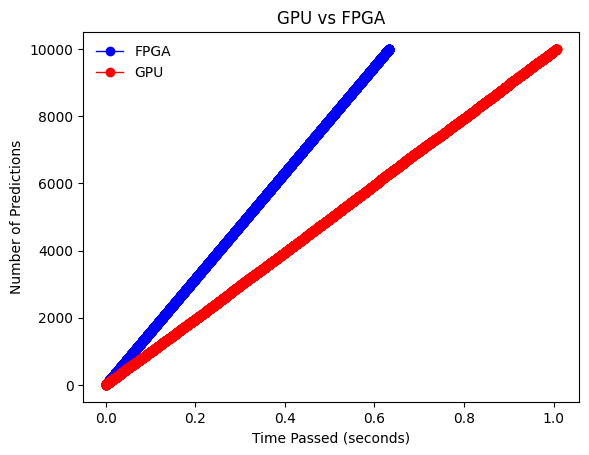
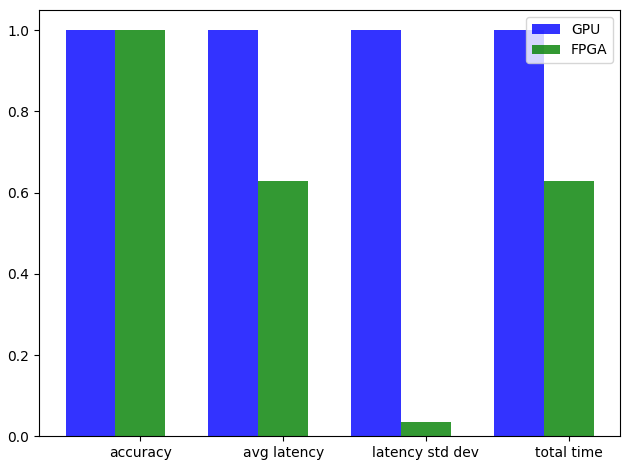
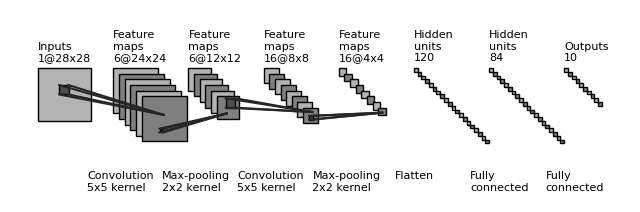
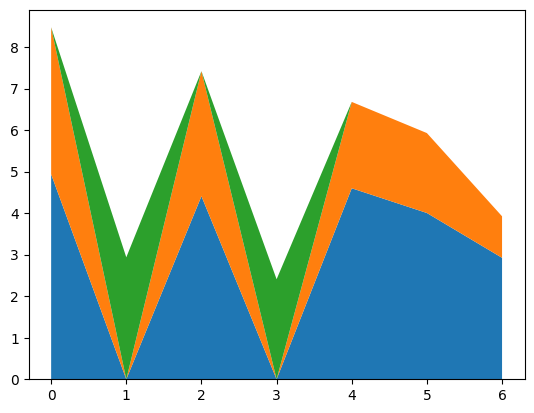
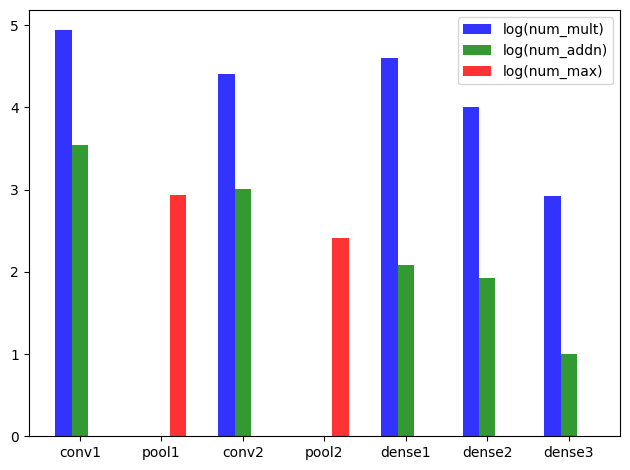

Python code for these plots, in order: (Note: this script raises an exception after producing the figures.)
from __future__ import print_function
import numpy as np
import math
from matplotlib import pyplot as plt

get_ipython().run_line_magic('load_ext', 'autoreload')
get_ipython().run_line_magic('autoreload', '2')
get_ipython().run_line_magic('matplotlib', 'notebook')

fpga_timing_measurements = [float(x)/624214 for x in np.random.randint(38, 42, 10000)]
fpga_total_time = float(sum(fpga_timing_measurements))
fpga_num_correct = 9872.0
fpga_pct_correct = fpga_num_correct/10000

gpu_timing_measurements = [float(x)/624214 for x in np.random.randint(6, 120, 10000)]
gpu_total_time = float(sum(gpu_timing_measurements))
gpu_num_correct = 9873.0
gpu_pct_correct = gpu_num_correct/10000

print(gpu_total_time)
print(fpga_total_time)

fpga_stddev = float(math.sqrt(np.var(fpga_timing_measurements)))
gpu_stddev = float(math.sqrt(np.var(gpu_timing_measurements)))
fpga_avg = float(fpga_total_time/10000)
gpu_avg = float(gpu_total_time/10000)

fpga_timing_useful = [sum(fpga_timing_measurements[0:x]) for x in range(0, 10000)]
gpu_timing_useful = [sum(gpu_timing_measurements[0:x]) for x in range(0, 10000)]
plt.figure()
plt.plot(fpga_timing_useful, range(1, 10001), '-o', color="blue", linewidth=1, linestyle="-", label="FPGA")
plt.plot(gpu_timing_useful, range(1, 10001), '-o', color="red", linewidth=1, linestyle="-", label="GPU")
plt.legend(loc='upper left', frameon=False)
plt.xlabel('Time Passed (seconds)')
plt.ylabel('Number of Predictions')
plt.title('GPU vs FPGA')
plt.show()

gpu_data = [gpu_pct_correct/max(fpga_pct_correct, gpu_pct_correct), gpu_avg/max(fpga_avg, gpu_avg),
                    gpu_stddev/max(fpga_stddev, gpu_stddev), gpu_total_time/max(fpga_total_time, gpu_total_time)]
fpga_data = [fpga_pct_correct/max(fpga_pct_correct, gpu_pct_correct), fpga_avg/max(fpga_avg, gpu_avg),
                    fpga_stddev/max(fpga_stddev, gpu_stddev), fpga_total_time/max(fpga_total_time, gpu_total_time)]

n_groups = 4
 
fig, ax = plt.subplots()
index = np.arange(n_groups)
bar_width = 0.35
opacity = 0.8
 
rects1 = plt.bar(index, gpu_data, bar_width,
                 alpha=opacity,
                 color='b',
                 label='GPU')
 
rects2 = plt.bar(index + bar_width, fpga_data, bar_width,
                 alpha=opacity,
                 color='g',
                 label='FPGA')

#plt.hist([fpga_pct_correct/max(fpga_pct_correct, gpu_pct_correct), fpga_avg/max(fpga_avg, gpu_avg),
#                    fpga_stddev/max(fpga_stddev, gpu_stddev), fpga_total_time/max(fpga_total_time, gpu_total_time)], x, alpha=0.5, label='FPGA')
#plt.hist([gpu_pct_correct/max(fpga_pct_correct, gpu_pct_correct), gpu_avg/max(fpga_avg, gpu_avg),
#                    gpu_stddev/max(fpga_stddev, gpu_stddev), gpu_total_time/max(fpga_total_time, gpu_total_time)], x, alpha=0.5, label='GPU')
plt.xticks(index+bar_width, ['accuracy','avg latency','latency std dev', 'total time']);
plt.legend(loc='upper right')
plt.tight_layout()
plt.show()

print(gpu_data)
print(fpga_data)

import os
plt.rcdefaults()
from matplotlib.lines import Line2D
from matplotlib.patches import Rectangle


NumConvMax = 8
NumFcMax = 20
White = 1.
Light = 0.7
Medium = 0.5
Dark = 0.3
Darker = 0.15
Black = 0.


def add_layer(patches, colors, size=24, num=5,
              top_left=[0, 0],
              loc_diff=[3, -3],
              ):
    # add a rectangle
    top_left = np.array(top_left)
    loc_diff = np.array(loc_diff)
    loc_start = top_left - np.array([0, size])
    for ind in range(num):
        patches.append(Rectangle(loc_start + ind * loc_diff, size, size))
        if ind % 2:
            colors.append(Medium)
        else:
            colors.append(Light)


def add_mapping(patches, colors, start_ratio, patch_size, ind_bgn,
                top_left_list, loc_diff_list, num_show_list, size_list):

    start_loc = top_left_list[ind_bgn]         + (num_show_list[ind_bgn] - 1) * np.array(loc_diff_list[ind_bgn])         + np.array([start_ratio[0] * size_list[ind_bgn],
                    -start_ratio[1] * size_list[ind_bgn]])

    end_loc = top_left_list[ind_bgn + 1]         + (num_show_list[ind_bgn + 1] - 1)         * np.array(loc_diff_list[ind_bgn + 1])         + np.array([(start_ratio[0] + .5 * patch_size / size_list[ind_bgn]) *
                    size_list[ind_bgn + 1],
                    -(start_ratio[1] - .5 * patch_size / size_list[ind_bgn]) *
                    size_list[ind_bgn + 1]])

    patches.append(Rectangle(start_loc, patch_size, patch_size))
    colors.append(Dark)
    patches.append(Line2D([start_loc[0], end_loc[0]],
                          [start_loc[1], end_loc[1]]))
    colors.append(Darker)
    patches.append(Line2D([start_loc[0] + patch_size, end_loc[0]],
                          [start_loc[1], end_loc[1]]))
    colors.append(Darker)
    patches.append(Line2D([start_loc[0], end_loc[0]],
                          [start_loc[1] + patch_size, end_loc[1]]))
    colors.append(Darker)
    patches.append(Line2D([start_loc[0] + patch_size, end_loc[0]],
                          [start_loc[1] + patch_size, end_loc[1]]))
    colors.append(Darker)



def label(xy, text, xy_off=[0, 4]):
    plt.text(xy[0] + xy_off[0], xy[1] + xy_off[1], text,
             family='sans-serif', size=8)


if __name__ == '__main__':

    fc_unit_size = 2
    layer_width = 40

    patches = []
    colors = []

    fig, ax = plt.subplots()


    ############################
    # conv layers
    size_list = [28, 24, 12, 8, 4]
    num_list = [1, 6, 6, 16, 16]
    x_diff_list = [0, layer_width, layer_width, layer_width, layer_width]
    text_list = ['Inputs'] + ['Feature\nmaps'] * (len(size_list) - 1)
    loc_diff_list = [[3, -3]] * len(size_list)

    num_show_list = list(map(min, num_list, [NumConvMax] * len(num_list)))
    top_left_list = np.c_[np.cumsum(x_diff_list), np.zeros(len(x_diff_list))]

    for ind in range(len(size_list)):
        add_layer(patches, colors, size=size_list[ind],
                  num=num_show_list[ind],
                  top_left=top_left_list[ind], loc_diff=loc_diff_list[ind])
        label(top_left_list[ind], text_list[ind] + '\n{}@{}x{}'.format(
            num_list[ind], size_list[ind], size_list[ind]))


    ############################
    # in between layers
    start_ratio_list = [[0.4, 0.5], [0.4, 0.8], [0.4, 0.5], [0.4, 0.8]]
    patch_size_list = [5, 2, 5, 2]
    ind_bgn_list = range(len(patch_size_list))
    text_list = ['Convolution', 'Max-pooling', 'Convolution', 'Max-pooling']

    for ind in range(len(patch_size_list)):
        add_mapping(patches, colors, start_ratio_list[ind],
                    patch_size_list[ind], ind,
                    top_left_list, loc_diff_list, num_show_list, size_list)
        label(top_left_list[ind], text_list[ind] + '\n{}x{} kernel'.format(
            patch_size_list[ind], patch_size_list[ind]), xy_off=[26, -65])


    ############################
    # fully connected layers
    size_list = [fc_unit_size, fc_unit_size, fc_unit_size]
    num_list = [120, 84, 10]
    num_show_list = list(map(min, num_list, [NumFcMax] * len(num_list)))
    x_diff_list = [sum(x_diff_list) + layer_width, layer_width, layer_width]
    top_left_list = np.c_[np.cumsum(x_diff_list), np.zeros(len(x_diff_list))]
    loc_diff_list = [[fc_unit_size, -fc_unit_size]] * len(top_left_list)
    text_list = ['Hidden\nunits'] * (len(size_list) - 1) + ['Outputs']

    for ind in range(len(size_list)):
        add_layer(patches, colors, size=size_list[ind], num=num_show_list[ind],
                  top_left=top_left_list[ind], loc_diff=loc_diff_list[ind])
        label(top_left_list[ind], text_list[ind] + '\n{}'.format(
            num_list[ind]))

    text_list = ['Flatten\n', 'Fully\nconnected', 'Fully\nconnected']

    for ind in range(len(size_list)):
        label(top_left_list[ind], text_list[ind], xy_off=[-10, -65])

    ############################
    for patch, color in zip(patches, colors):
        patch.set_color(color * np.ones(3))
        if isinstance(patch, Line2D):
            ax.add_line(patch)
        else:
            patch.set_edgecolor(Black * np.ones(3))
            ax.add_patch(patch)

    plt.tight_layout()
    plt.axis('equal')
    plt.axis('off')
    plt.show()
    fig.set_size_inches(8, 2.5)

num_mult = np.log10([86400, 1, 25600, 1, 39720, 10080, 840])
num_addition = np.log10([3456, 1, 1024, 1, 120, 84, 10])
num_max = np.log10([1, 864, 1, 256, 1, 1, 1])

y = np.row_stack((num_mult, num_addition, num_max))
x = np.arange(len(num_mult))

fig, ax = plt.subplots()
ax.stackplot(x, y)
plt.show()

n_groups = 7
 
fig, ax = plt.subplots()
index = np.arange(n_groups)
bar_width = 0.20
opacity = 0.8
 
rects1 = plt.bar(index, num_mult, bar_width,
                 alpha=opacity,
                 color='b',
                 label='log(num_mult)')
 
rects2 = plt.bar(index + bar_width, num_addition, bar_width,
                 alpha=opacity,
                 color='g',
                 label='log(num_addn)')

rects3 = plt.bar(index + bar_width*2, num_max, bar_width,
                 alpha=opacity,
                 color='r',
                 label='log(num_max)')


plt.xticks(index+bar_width, ['conv1','pool1','conv2', 'pool2', 'dense1', 'dense2', 'dense3']);
plt.legend(loc='upper right')
plt.tight_layout()
plt.show()

fig, ax = plt.subplots()
img = plt.imread("/Users/<user>/Documents/NIPS-2017/lenet-architecture.png")
ax.imshow(img, extent=[0, 45000, 0, 7500])

n_groups = 7
index = np.arange(n_groups)
bar_width = 1570
opacity = 0.3

num_mult = list(np.asarray([86400, 1, 25600, 1, 30720, 10080, 840])/10)
num_clocks_w_avail = ([7200, 1728, 300, 500, 1920, 1260, 420])
num_clocks_possible = ([554, 16, 300, 16, 150, 100, 42])
# 78, 0, 96, 100, 50

rects1 = plt.bar(index*7500, num_mult, bar_width,
                 alpha=opacity,
                 color='b',
                 label='Multiplications in layer/10')
 
rects2 = plt.bar(index*7500 + bar_width, num_clocks_w_avail, bar_width,
                 alpha=opacity,
                 color='g',
                 label='Clock cycles Cyclone V 112 DSPs')

rects3 = plt.bar(index*7500 + bar_width*2, num_clocks_possible, bar_width,
                 alpha=0.7,
                 color='r',
                 label='Expected clock cycles 324 DSPs')


plt.xticks(index*7550 + bar_width, ['conv1','pool1','conv2', 'pool2', 'dense1', 'dense2', 'dense3']);
plt.legend(loc='upper right', prop={'size': 5})
plt.tight_layout()
plt.title("Clock Cycles per Layer for LeNet5")

plt.show()
plt.savefig("nips-cnn-cycles-per-layer.png")

fig, ax = plt.subplots()
img = plt.imread("/Users/<user>/Documents/NIPS-2017/lenet-architecture.png")
ax.imshow(img, extent=[0, 24, 0, 5])

n_groups = 7
index = np.arange(n_groups)*4
bar_width = 1
opacity = 0.3
 
rects1 = plt.bar(index, num_mult, bar_width,
                 alpha=opacity,
                 color='b',
                 label='log(num_mult)')
 
rects2 = plt.bar(index + bar_width, num_addition, bar_width,
                 alpha=opacity,
                 color='g',
                 label='log(num_addn)')

rects3 = plt.bar(index + bar_width*2, num_max, bar_width,
                 alpha=opacity,
                 color='r',
                 label='log(num_max)')

resource_usage = [4.9, 2.6, 4.7, 2.2, 4.6, 4.4, 4.3]
clock_cycles = [4.9, 1.3, 3.9, 1.1, 4.1, 3.4, 2.7]

plt.scatter(index+bar_width, resource_usage, c='c', alpha=0.4)
plt.scatter(index+bar_width, clock_cycles, c='y', alpha=0.4)
plt.plot(index+bar_width, resource_usage, '-.', c='c', alpha=0.4, label='resources used')
plt.plot(index+bar_width, clock_cycles, '-.', c='y', alpha=0.4, label='number clock ticks')

plt.xticks(index + bar_width, ['conv1','pool1','conv2', 'pool2', 'dense1', 'dense2', 'dense3']);
plt.legend(loc='upper right', prop={'size': 4})
plt.tight_layout()

plt.show()

import seaborn as sns
import pandas as pd
d = {'Number of Multiplications':[], 'DSPs used':[], 'Clock Cycles':[]}

for nmults in [i for i in range(30000, 200000, 30000)]:
    for nresources in [8, 16, 32, 64, 128, 256, 512, 1024]:
        d['Number of Multiplications'].append(nmults)
        d['DSPs used'].append(nresources)
        d['Clock Cycles'].append(nmults/(2*nresources))
dataset = pd.DataFrame(d).pivot('Number of Multiplications', 'DSPs used', 'Clock Cycles')
sns.set()
fig, ax = plt.subplots(figsize=(9, 6))
sns.heatmap(dataset, linewidths=.02, ax=ax, annot=True, fmt="d", cmap="YlGnBu", cbar_kws={'label': 'Lowest possible number of clock cycles'})
plt.show()
plt.title("Latency projection given available resources and CNN size")
plt.savefig("nips-resource-mult-ccycles-hmap.png")





# The number of clock cycles assuming a set layer/input size

clock_cycles = [10000, 5000, 2500, 1250, 625, 312, 156, 73, 36, 18, 9]
dsps_needed = [1, 2, 4, 8, 16, 32, 64, 128, 256, 512, 1024]

plt.figure()
plt.plot(dsps_needed, clock_cycles, '-o', color="blue", linewidth=1, linestyle="-")
plt.xlabel('DSPs needed')
plt.ylabel('#Clock Cycles')
plt.title('Clock Cycles per Convolution')
plt.show()

# The number of clock cycles assuming a set number of DSPs

clock_cycles = [10000, 5000, 2500, 1250, 625, 312, 156, 73, 36, 18, 9]
cnn_size = [100000, 50000, 25000, 12500, 6250, 3125, 1562, 781, 390, 195, 97] 
              #cnn size in terms of what? #multiplications for now, which is proportional to 
              #input width-filter size * input height-filter size * filter size^2 * input depth * number of filters
              #so for example for our conv 1 that's 86400 mults, for conv2 it's 25600.
              #pooling is oh so good to reduce this
plt.figure()
plt.plot(cnn_size, clock_cycles, '-o', color="red", linewidth=1, linestyle="-")
plt.xlabel('#mults in conv')
plt.ylabel('#Clock Cycles')
plt.title('Clock Cycles per Convolution')
plt.show()

plt.figure()
plt.contour([100000, 50000, 25000, 12500, 6250, 3125, 1562, 781, 390, 195, 97],
            [1, 2, 4, 8, 16, 32, 64, 128, 256, 512, 1024], 
            [[(50000/k)/(2**i) for i in range(0, 11)] for k in range(1, 12)])
plt.show()

print([[(50000/k)/(2**i) for i in range(0, 11)] for k in range(1, 12)])



